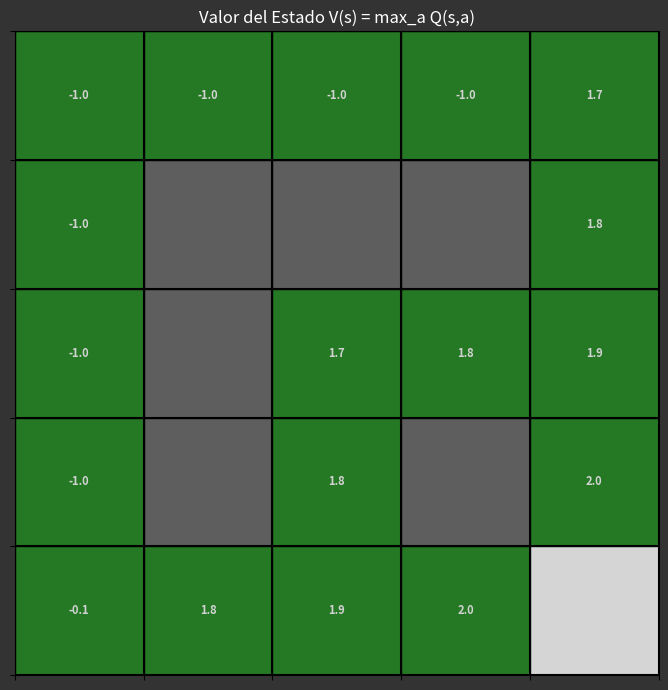
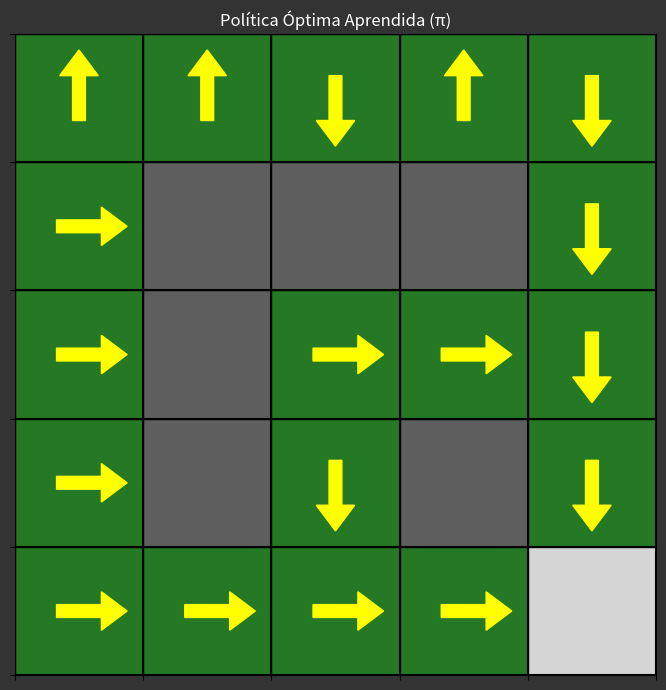

Reproduce these figures in Python, in order.
# -*- coding: utf-8 -*-
"""monte_carlo_ES_control_01.ipynb

Automatically generated by Colab.


"""

# =====================================================================
# Algoritmo de Control Montecarlo con Primera Visita
#
# =====================================================================
# _Aprendizaje por Refuerzo I
# _Maestria en Inteligencia Artificial
# _UBA
# _2025
# =====================================================================

'''

Robot limpiador de un parque
 _________
|_|_|_|_|_|
|_|_|_|_|_|
|_|_|_|_|_|
|_|_|_|_|_|
|_|_|_|_|_|<--Contenedor

'''

import numpy as np
import random
import collections
from tqdm import tqdm
# Importar matplotlib
import matplotlib.pyplot as plt
import matplotlib.patches as patches # Para dibujar rectángulos de fondo

# --- Configuración del Entorno REDUCIDO ---
GRID_ROWS = 5 # Reducido
GRID_COLS = 5 # Reducido
CONTAINER_POS = (4, 4) # Celda objetivo (contenedor)

#  obstáculos (lista de tuplas (fila, columna)) - Ajustados al grid 5x5
OBSTACLES = [
    (1, 1), (1, 2), (1, 3), # Fila superior de obstaculos
    (2, 1),                 # Columna izquierda de obstaculos
    (3, 1), (3, 3)          # Obstaculos inferiores
]
OBSTACLE_SET = set(OBSTACLES) # mas eficiente para búsquedas

ACTIONS = {0: 'UP', 1: 'DOWN', 2: 'LEFT', 3: 'RIGHT'}
ACTION_VECTORS = { # Cambios en (dr, dc) para cada acción
    0: (-1, 0), # UP
    1: (1, 0),  # DOWN
    2: (0, -1), # LEFT
    3: (0, 1)   # RIGHT
}
N_ACTIONS = len(ACTIONS)

# --- Parámetros MC ES ---
GAMMA = 1.0
NUM_EPISODES = 500000
MAX_STEPS_PER_EPISODE = GRID_ROWS * GRID_COLS * 2 # Límite ajustado

# --- Funciones Auxiliares ---
def is_valid(state):
    """Comprueba si el estado está dentro de los límites del grid."""
    r, c = state
    return 0 <= r < GRID_ROWS and 0 <= c < GRID_COLS


def take_step(state, action):
    """
    Simula un paso en el entorno.
    Devuelve (next_state, reward, is_terminal).
    """
    if state == CONTAINER_POS:
        return state, 0, True #  está en el terminal

    dr, dc = ACTION_VECTORS[action]
    next_r, next_c = state[0] + dr, state[1] + dc
    next_state = (next_r, next_c)

    #  límites y obstáculos
    if not is_valid(next_state) or next_state in OBSTACLE_SET:
        next_state = state # Chocó, se queda en el mismo lugar
        reward = -1 # Penalización por intentar moverse (y chocar)
        is_terminal = False
    elif next_state == CONTAINER_POS:
        reward = 2 # Recompensa por llegar
        is_terminal = True
    else:
        reward = -0.1 # Costo de dar un paso válido
        is_terminal = False

    return next_state, reward, is_terminal

# --- Algoritmo Monte Carlo ES (Control) ---

# 1. Inicialización
Q = collections.defaultdict(lambda: np.zeros(N_ACTIONS))
policy = collections.defaultdict(lambda: random.randint(0, N_ACTIONS - 1)) # Política inicial aleatoria
returns_sum = collections.defaultdict(float)
returns_count = collections.defaultdict(float)

#  estados válidos para los Inicios Exploratorios
valid_start_states = []
for r in range(GRID_ROWS):
    for c in range(GRID_COLS):
        state = (r, c)
        if state != CONTAINER_POS and state not in OBSTACLE_SET:
            valid_start_states.append(state)
if not valid_start_states:
    raise ValueError("No valid start states found. Check obstacle/container placement.")

print(f"Ejecutando Control Monte Carlo ES (Grid 5x5) por {NUM_EPISODES} episodios...")

# 2. Bucle por cada episodio
for episode_num in tqdm(range(NUM_EPISODES)):
    start_state = random.choice(valid_start_states)
    start_action = random.randrange(N_ACTIONS)
    current_state, reward, terminated = take_step(start_state, start_action)
    episode_history = [(start_state, start_action, reward)]
    steps = 1
    while not terminated and steps < MAX_STEPS_PER_EPISODE:
        current_action = policy[current_state]
        next_state, reward, terminated = take_step(current_state, current_action)
        episode_history.append((current_state, current_action, reward))
        current_state = next_state
        steps += 1
    G = 0
    pairs_visited_in_episode = set()
    for t in range(len(episode_history) - 1, -1, -1):
        state_t, action_t, reward_tp1 = episode_history[t]
        G = GAMMA * G + reward_tp1
        pair = (state_t, action_t)
        if pair not in pairs_visited_in_episode:
            returns_sum[pair] += G
            returns_count[pair] += 1
            if returns_count[pair] > 0:
                 Q[state_t][action_t] = returns_sum[pair] / returns_count[pair]
            policy[state_t] = np.argmax(Q[state_t]) # Mejora de Política
            pairs_visited_in_episode.add(pair)

# --- Muestra de Resultados    ---
print("\n--- Entrenamiento Completado ---")
print("Generando visualizaciones con Matplotlib...")

# --- Función para graficar la cuadrícula base  ---
def plot_grid_base(ax):
    #   colores
    color_cesped = 'forestgreen'
    color_obstaculo = 'dimgray'
    color_contenedor = 'white'
    color_borde_celda = 'black'

    for r in range(GRID_ROWS):
        for c in range(GRID_COLS):
            state = (r, c)
            color = color_cesped
            if state == CONTAINER_POS:
                color = color_contenedor
            elif state in OBSTACLE_SET:
                color = color_obstaculo
            # rectángulo de la celda
            rect = patches.Rectangle((c, r), 1, 1, linewidth=1, edgecolor=color_borde_celda, facecolor=color, alpha=0.8)
            ax.add_patch(rect)

    # Configuración estándar de los ejes para la cuadrícula
    ax.set_xticks(np.arange(GRID_COLS + 1), minor=False)
    ax.set_yticks(np.arange(GRID_ROWS + 1), minor=False)
    ax.set_xticklabels([])
    ax.set_yticklabels([])
    ax.grid(True, which='major', color=color_borde_celda, linewidth=1.5)
    ax.set_xlim(0, GRID_COLS)
    ax.set_ylim(GRID_ROWS, 0) # Origen (0,0) arriba a la izquierda
    ax.set_aspect('equal', adjustable='box')

# colores para los elementos fuera de la cuadrícula
color_borde_y_fondo_ejes = '0.2'
color_texto_q = 'lightgrey'
color_titulo = 'white'

# --- Gráfico 1: Valores Q (Valor del Estado) ---
fig_q, ax_q = plt.subplots(figsize=(7, 7), facecolor=color_borde_y_fondo_ejes)
ax_q.set_facecolor(color_borde_y_fondo_ejes)
plot_grid_base(ax_q) # Dibuja celdas (cesped/obstaculo/contenedor)

# Añade texto de valores Q
for r in range(GRID_ROWS):
    for c in range(GRID_COLS):
        state = (r, c)
        if state != CONTAINER_POS and state not in OBSTACLE_SET:
            state_value = np.max(Q.get(state, np.zeros(N_ACTIONS)))
            # Usa color de texto gris claro
            ax_q.text(c + 0.5, r + 0.5, f"{state_value:.1f}",
                      ha='center', va='center', color=color_texto_q, fontsize=8, weight='bold')

ax_q.set_title('Valor del Estado V(s) = max_a Q(s,a)', color=color_titulo)
plt.tight_layout() # Ajusta el layout

# --- Gráfico 2: Política Óptima (Flechas) ---
fig_pi, ax_pi = plt.subplots(figsize=(7, 7), facecolor=color_borde_y_fondo_ejes)
ax_pi.set_facecolor(color_borde_y_fondo_ejes)
plot_grid_base(ax_pi) # dibuja celdas (cesped/obstaculo/contenedor)

# flechas amarillas
arrow_params = dict(width=0.1, head_width=0.3, head_length=0.2, fc='yellow', ec='yellow')
for r in range(GRID_ROWS):
    for c in range(GRID_COLS):
        state = (r, c)
        if state != CONTAINER_POS and state not in OBSTACLE_SET and state in policy:
            action_idx = policy[state]
            dr, dc = ACTION_VECTORS[action_idx]
            arrow_len_factor = 0.35
            ax_pi.arrow(c + 0.5 - dc*(arrow_len_factor/2),
                        r + 0.5 - dr*(arrow_len_factor/2),
                        dc * arrow_len_factor, # dx
                        dr * arrow_len_factor, # dy
                        **arrow_params)

ax_pi.set_title('Política Óptima Aprendida (π)', color=color_titulo)
plt.tight_layout() # Ajusta el layout

print("\nVisualizaciones generadas.")
#  gráficos generados
plt.show()
